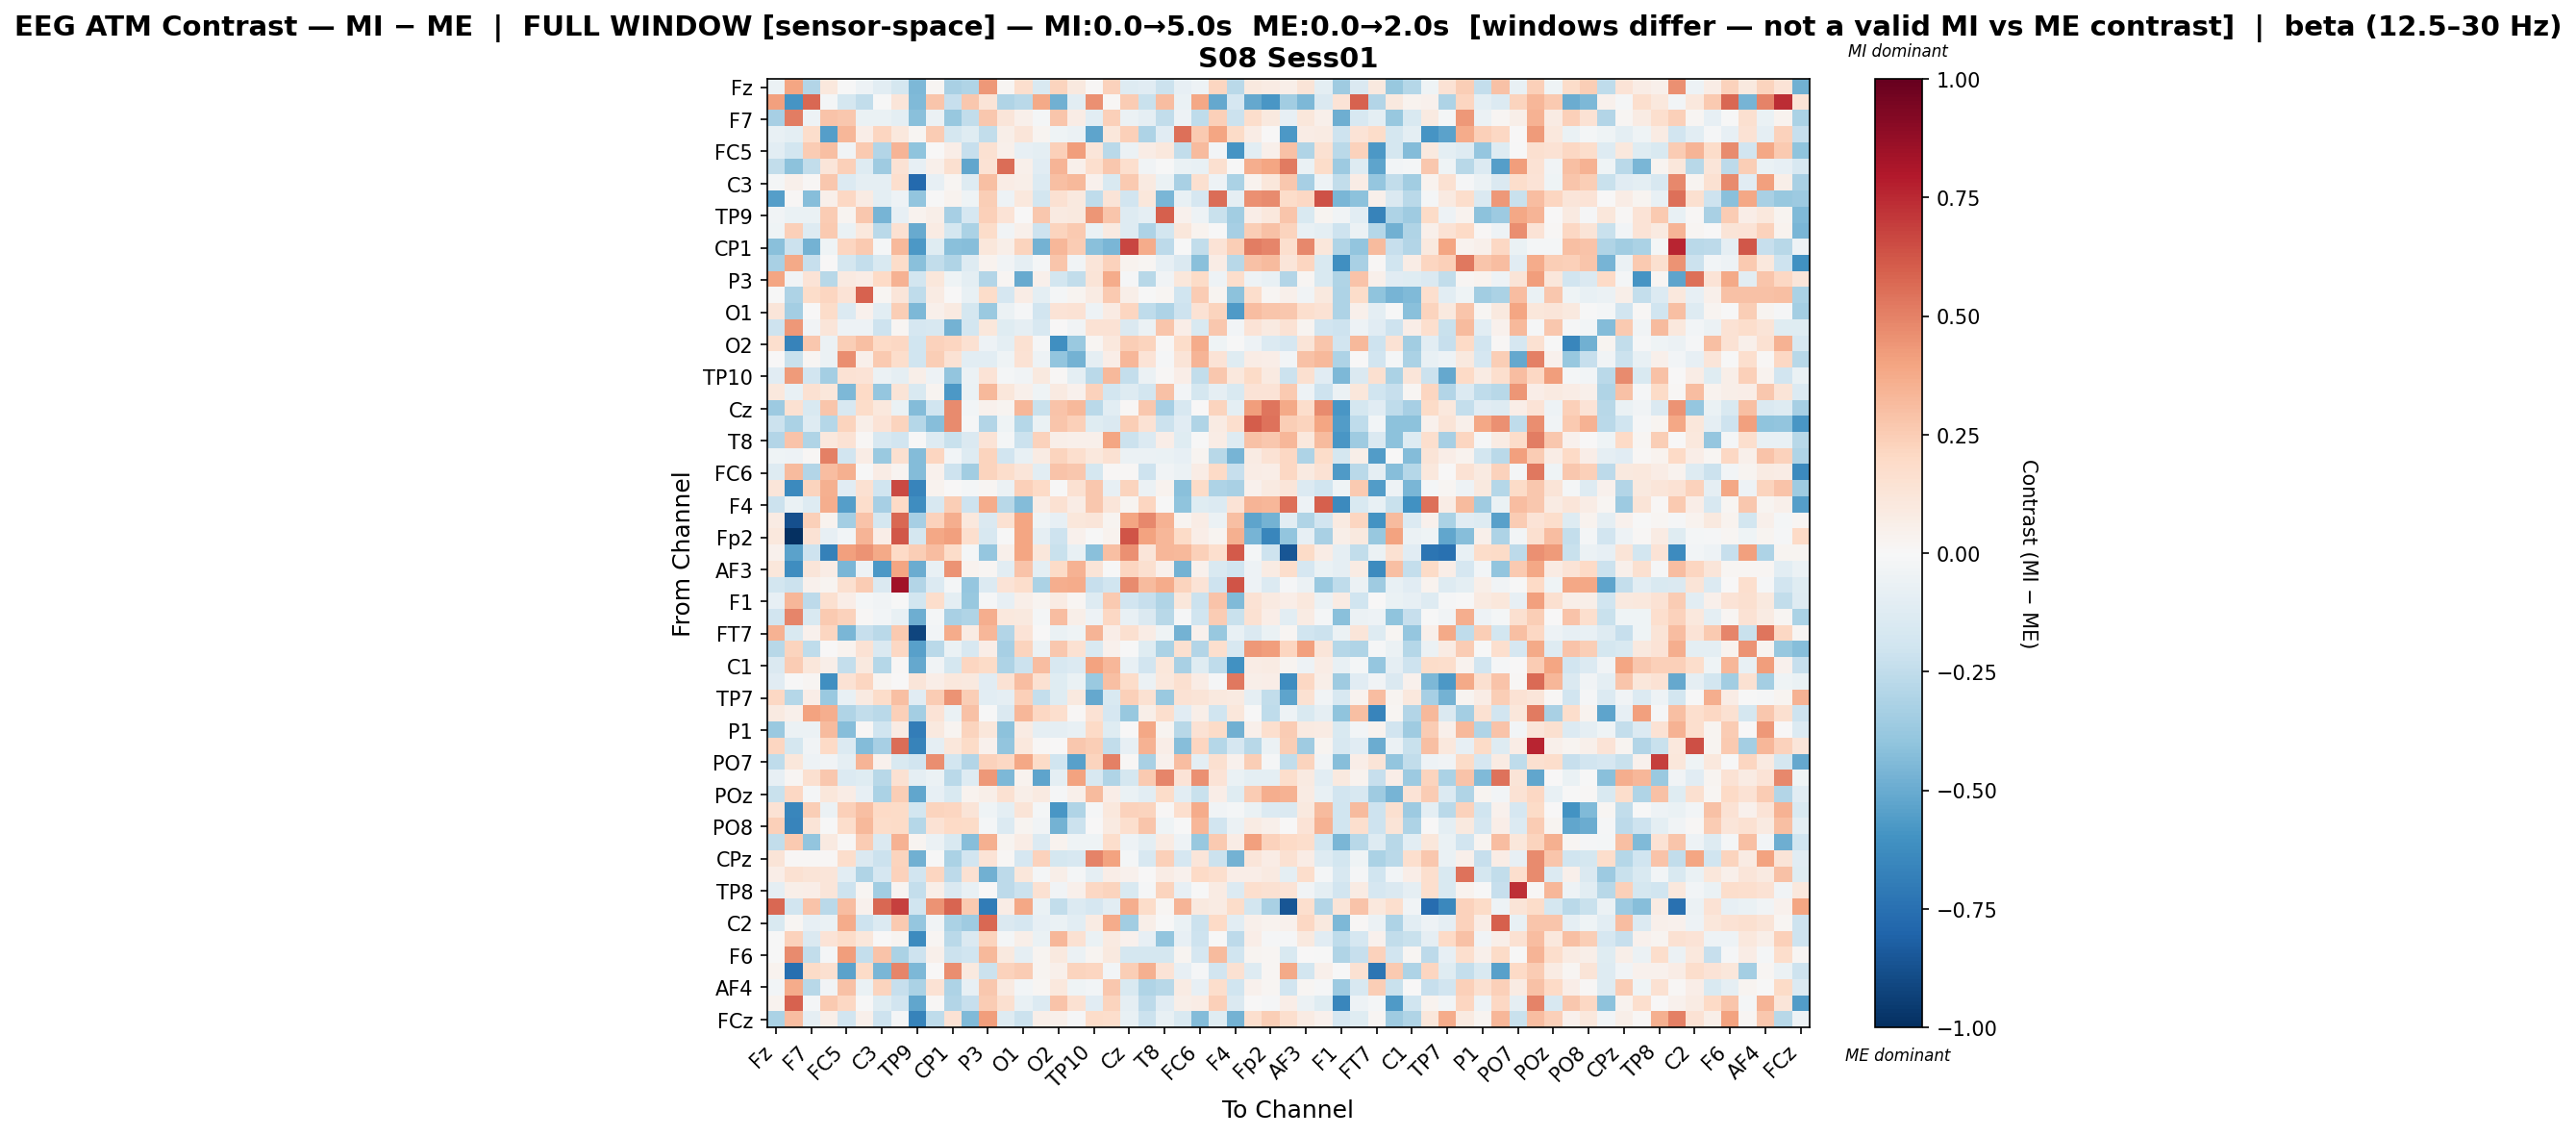

Source data for this figure (header and first rows):
, Fz, F3, F7, FT9, FC5, FC1, C3, T7, TP9, CP5, CP1, Pz, P3, P7, O1, Oz, O2, P8, TP10, CP6, Cz, C4, T8
Fz, -0.05746, 0.3963, -0.2894, 0.1082, -0.002702, -0.05229, -0.1073, -0.1787, -0.4525, 0.01703, -0.3229, -0.2983, 0.4337, 0.01654, 0.1705, -0.1538, 0.2221, 0.09728, 0.01492, 0.2287, -0.1288, -0.1124, -0.2143
F3, 0.4113, -0.5906, 0.5748, -0.01678, -0.1736, -0.2487, -0.004243, 0.1232, -0.4383, 0.2785, -0.23, 0.2682, 0.1316, -0.2994, -0.2709, 0.3756, -0.48, -0.1028, 0.4563, 0.008313, 0.2528, -0.2257, 0.31
F7, -0.3335, 0.5094, -0.0531, 0.2851, 0.2677, -0.06352, -0.06368, -0.09593, -0.4179, -0.05624, -0.3817, -0.2474, 0.2668, 0.1245, 0.05421, -0.02072, 0.276, 0.07783, -0.1064, 0.2406, -0.06079, -0.08619, -0.2452
FT9, -0.07636, -0.09959, 0.1743, -0.5499, 0.3307, 0.06922, 0.2119, 0.1067, 0.02342, 0.2524, -0.172, -0.1235, -0.2493, 0.05897, 0.1244, 0.02615, -0.04482, -0.05609, -0.5285, 0.1143, 0.2354, -0.3118, -0.111
FC5, -0.1057, -0.187, 0.2578, 0.3013, -0.03493, 0.2582, -0.2892, 0.3365, -0.406, 0.002582, 0.07017, -0.2273, 0.1526, 0.05194, -0.08073, -0.09497, 0.2404, 0.4173, 0.1212, -0.2722, -0.06041, 0.07806, 0.1084
FC1, -0.2429, -0.4119, -0.2424, 0.1204, 0.2405, -0.1307, -0.3557, 0.1411, -0.08335, 0.04845, 0.159, -0.5193, 0.1424, 0.5624, 0.04779, -0.1141, 0.3409, 0.054, 0.1719, 0.2671, 0.1643, -0.0337, -0.001819
C3, -0.01903, 0.05353, 0.01411, 0.27, -0.133, -0.08656, -0.09135, 0.1648, -0.779, -0.08115, 0.01987, -0.1309, 0.3006, 0.07535, 0.06201, -0.1379, 0.2991, 0.3251, 0.0438, -0.156, 0.2628, 0.08996, -0.06336
T7, -0.5522, 0.01104, -0.4275, 0.04963, 0.2087, 0.08337, -0.09921, -0.05376, -0.3966, -0.007181, 0.03234, -0.04066, 0.2453, -0.05221, 0.1082, -0.1852, 0.1524, 0.09478, -0.2517, 0.13, -0.1904, 0.1134, -0.4551
TP9, -0.03271, -0.06638, -0.06343, 0.254, 0.02962, 0.2658, -0.4635, -0.08002, 0.03369, 0.05709, -0.3319, -0.1679, 0.235, 0.1339, 0.005845, 0.2733, 0.08914, 0.09503, 0.4437, 0.2788, -0.1255, -0.08972, 0.597
CP5, -0.04617, 0.2388, -0.1259, 0.2579, -0.06331, 0.1072, -0.2679, 0.154, -0.5017, 0.07869, -0.1733, -0.3151, 0.1808, -0.03658, 0.04824, -0.2073, 0.2192, 0.2608, -0.06907, 0.08834, -0.1308, -0.3124, -0.1875
CP1, -0.4182, -0.2182, -0.4721, -0.04308, 0.2113, 0.261, -0.02218, 0.3214, -0.5756, -0.124, -0.4149, -0.4243, 0.1153, 0.05995, 0.2232, -0.4755, 0.3313, 0.253, -0.4187, -0.4538, 0.6698, 0.3739, -0.2645
Pz, -0.3275, 0.381, -0.2273, 0.003178, -0.1783, -0.2381, -0.1554, 0.1836, -0.4147, -0.2454, -0.3008, -0.1296, 0.03875, -0.03679, -0.08859, -0.0193, 0.2785, -0.03818, 0.1187, 0.2311, 0.03872, 0.02172, -0.08286
P3, 0.3931, -0.03167, 0.1371, -0.2764, 0.08653, 0.07763, 0.1981, 0.3481, -0.1867, 0.1172, -0.04349, -0.09677, -0.2913, 0.01766, -0.5052, 0.05176, -0.1819, -0.2493, 0.1273, 0.3713, -0.00878, -0.2771, -0.03891
P7, -0.0003205, -0.3071, 0.1822, 0.2149, 0.135, 0.593, 0.01563, 0.1227, -0.2538, 0.08522, 0.001192, -0.07084, 0.186, -0.1641, 0.07512, -0.09517, -0.01592, 0.02783, 0.07962, 0.2643, 0.06035, -0.004632, 0.02132
O1, 0.1218, -0.3361, 0.006612, 0.1826, -0.1393, 0.04433, -0.1047, 0.2451, -0.4457, 0.0521, 0.08945, -0.1735, -0.3728, -0.05567, -0.01452, -0.1901, 0.1331, 0.1459, -0.05367, 0.0838, 0.2116, -0.2529, -0.3104
Oz, -0.2053, 0.4307, -0.03754, 0.1231, -0.05132, -0.05218, -0.2083, 0.01856, -0.1708, -0.159, -0.4736, -0.1869, 0.1097, -0.1177, -0.09354, -0.1637, 0.001339, -0.03241, 0.141, 0.144, -0.1452, -0.05555, 0.2801
O2, 0.1694, -0.6699, 0.2677, -0.0552, 0.2451, 0.2985, 0.2013, 0.2068, -0.1963, 0.2305, 0.2147, 0.1546, -0.04796, -0.09475, 0.1496, -0.01041, -0.6121, -0.3689, 0.02209, 0.1062, 0.2484, 0.2201, 0.009102
P8, 0.005659, -0.2202, 0.02253, -0.05881, 0.466, 0.05049, 0.2611, 0.177, -0.1987, 0.2496, 0.1455, -0.1045, -0.1077, -0.04206, 0.1433, -0.05439, -0.3979, -0.4741, -0.09116, 0.06556, 0.3306, 0.1366, -0.01255
TP10, -0.1137, 0.4296, -0.19, -0.3426, 0.1469, 0.1369, -0.06226, -0.0928, 0.05837, -0.04963, -0.3938, -0.06177, 0.1403, -0.01878, -0.03783, 0.095, 0.01148, -0.09927, -0.266, 0.3244, -0.2406, -0.05584, 0.0131
CP6, 0.1089, -0.07194, 0.1522, 0.1135, -0.4506, 0.2004, -0.3853, 0.1292, -0.1495, 0.024, -0.5743, -0.06604, 0.3251, 0.1172, 0.05111, -0.03908, 0.08725, 0.04142, 0.2269, -0.1871, -0.1321, -0.1835, 0.296
Cz, -0.365, 0.1511, -0.1523, 0.281, -0.162, 0.1798, 0.1081, -0.06508, -0.4304, -0.197, 0.4708, -0.02519, 0.0442, 0.02842, 0.3335, -0.2191, 0.289, 0.3239, -0.2726, -0.105, 0.01234, 0.2706, -0.3323
C4, -0.2143, -0.3156, -0.1298, -0.2861, 0.2193, 0.06106, 0.1351, 0.2199, -0.2873, -0.4257, 0.4688, -0.01157, -0.2891, -0.04228, -0.2819, -0.06593, 0.274, 0.2378, -0.1235, -0.1481, 0.2441, 0.1477, -0.2127
T8, -0.2931, 0.287, -0.302, 0.1035, 0.1421, 0.01405, -0.164, -0.1931, -0.003445, -0.1269, -0.2207, -0.1466, 0.1359, -0.02261, -0.2153, 0.2315, 0.05759, 0.05032, 0.05196, 0.3958, -0.2175, -0.1336, 0.06695
FT10, -0.04026, -0.05381, 0.01196, 0.5027, -0.1902, 0.07183, -0.3732, 0.1621, -0.4315, 0.2136, -0.0285, -0.1281, 0.2219, -0.1898, -0.07373, 0.07935, 0.219, 0.1702, 0.1022, 0.1516, -0.06225, -0.05542, -0.06932
FC6, -0.1308, 0.3175, -0.2944, 0.3088, 0.3546, -0.004207, 0.07045, 0.02993, -0.4341, 0.04478, -0.2096, -0.3494, 0.2192, 0.1736, 0.1244, -0.1053, 0.2858, 0.2666, -0.1725, 0.01464, 0.01276, -0.2038, -0.03383
FC2, 0.1187, -0.6355, 0.2191, 0.3531, -0.1141, 0.1486, -0.2, 0.659, -0.6634, 0.03196, 0.004765, -0.01996, 0.02005, -0.06127, 0.2391, 0.1999, -0.00489, 0.1541, 0.2695, -0.08414, 0.2236, -0.06205, 0.03412
F4, -0.2178, -0.06963, -0.1299, 0.3651, -0.5475, 0.1774, -0.3351, 0.1987, -0.6246, -0.1636, 0.249, -0.208, 0.3678, -0.2782, -0.4358, 0.07553, 0.1508, 0.07494, 0.2703, 0.1193, 0.02871, 0.2145, -0.001452
F8, 0.08142, -0.8807, 0.2399, 0.03662, -0.3394, 0.285, -0.1792, 0.5764, -0.3318, 0.2294, 0.3599, 0.1028, -0.1468, 0.1518, 0.3974, -0.04503, -0.08023, 0.1156, 0.1229, 0.02825, 0.3959, 0.4823, 0.348
Fp2, 0.1033, -1.0, 0.1407, -0.08378, -0.02637, 0.3422, 0.06721, 0.6221, -0.1746, 0.3897, 0.4115, 0.1648, -0.1614, -0.007635, 0.3965, -0.09028, -0.2073, 0.04434, -0.0001442, 0.03715, 0.6275, 0.4046, 0.3313
AF7, 0.03958, -0.5328, -0.2036, -0.6756, 0.4079, 0.4507, 0.3804, 0.2007, 0.2463, 0.3116, 0.1812, -0.02327, -0.3859, 0.05407, 0.395, 0.1151, -0.2221, -0.07274, -0.421, 0.2975, 0.4602, 0.1188, 0.3317
AF3, 0.1153, -0.6174, 0.1177, 0.07139, -0.4538, -0.05403, -0.5725, 0.3956, -0.5, -0.07636, 0.4503, 0.03348, 0.0177, -0.1016, 0.2876, -0.09795, 0.191, 0.3491, 0.1296, -0.004137, 0.2156, 0.164, 0.0435
AFz, -0.1852, -0.2155, 0.04312, 0.02568, 0.1576, 0.2533, -0.1423, 0.8401, -0.2896, -0.1346, -0.02099, -0.3893, -0.1383, 0.1341, 0.1796, -0.3189, 0.366, 0.3744, -0.2301, -0.202, 0.4702, 0.3125, 0.3687
F1, -0.08406, 0.3304, -0.2635, 0.1568, 0.06763, -0.02116, -0.03552, -0.004437, -0.1875, 0.172, -0.1007, -0.382, -0.01354, -0.08282, 0.05828, 0.03096, 0.08161, 0.01827, -0.1309, 0.26, -0.1913, -0.2327, -0.3011
F5, -0.1911, 0.486, -0.1529, 0.2622, 0.2274, 0.01379, -0.03103, -0.07572, -0.4883, -0.01611, -0.3251, -0.2976, 0.3654, 0.1064, 0.09861, -0.0184, 0.3049, 0.05979, -0.0484, 0.2107, -0.07461, -0.1427, -0.274
FT7, 0.3443, -0.1562, 0.04416, 0.2185, -0.4598, -0.2293, -0.2722, 0.2589, -0.9166, -0.02401, 0.3673, 0.07962, 0.3309, -0.2908, 0.1333, 0.005198, -0.06825, -0.04333, 0.3401, 0.06734, 0.1615, 0.07726, -0.04511
FC3, -0.2757, 0.22, -0.2528, 0.001468, 0.03182, 0.1437, -0.1472, 0.2077, -0.5403, -0.2692, -0.06633, -0.1576, 0.06371, -0.3307, 0.2215, -0.05645, 0.2713, 0.1531, -0.1556, 0.04293, -0.006288, -0.1218, -0.3191
C1, -0.1462, 0.2552, 0.1166, 0.06008, -0.2348, 0.09974, -0.2843, 0.01089, -0.5114, -0.03326, -0.1758, 0.2162, 0.1893, -0.3085, -0.2184, 0.3081, -0.1611, -0.1391, 0.3999, 0.3352, -0.07376, -0.191, 0.1126
C5, -0.1162, -0.001828, 0.01971, -0.6099, 0.1475, 0.215, 0.02921, 0.006672, 0.1234, 0.06644, 0.1083, 0.09565, -0.1166, 0.1428, 0.3117, 0.1529, -0.123, -0.06748, -0.3676, 0.3019, 0.185, -0.05652, 0.1039
TP7, 0.2076, -0.2888, 0.06606, -0.3695, -0.07526, 0.08851, 0.1847, 0.3016, -0.1127, 0.2534, 0.4496, 0.2427, -0.1064, -0.09139, 0.2413, -0.242, -0.1217, 0.09825, -0.5126, -0.149, 0.2411, 0.1561, -0.3713
CP3, 0.08802, 0.05288, 0.3996, 0.3625, -0.2977, -0.2493, -0.2662, 0.2418, -0.337, 0.139, -0.06771, 0.2914, -0.001566, -0.1408, 0.3301, 0.2037, 0.1641, 0.01166, 0.1449, -0.1648, -0.3812, 0.06095, 0.1646
P1, -0.37, -0.0604, -0.06003, 0.319, -0.4226, 0.01346, -0.1959, 0.07911, -0.6899, 0.1009, 0.02754, 0.2225, 0.1156, -0.4121, 0.07853, -0.08944, -0.09242, -0.0772, 0.1988, -0.1203, 0.007157, 0.387, 0.0241
P5, 0.2169, -0.1797, -0.03798, 0.1979, -0.1397, -0.4373, -0.3354, 0.5586, -0.6711, -0.08715, 0.1104, 0.1879, 0.04427, -0.3938, 0.1028, 0.01024, 0.006375, 0.2682, 0.2438, -0.25, -0.08537, 0.3445, 0.06863
PO7, -0.2576, 0.1164, -0.05377, -0.03458, -0.08854, 0.3407, 0.0457, -0.1504, -0.1946, 0.4663, -0.1836, -0.295, 0.2267, 0.2036, 0.3887, 0.1939, -0.197, -0.54, 0.2219, 0.5044, 0.01005, -0.3276, 0.0402
PO3, -0.08327, 0.01879, 0.1579, 0.2692, -0.1389, -0.1196, -0.2751, 0.1511, -0.08946, -0.06062, -0.2693, -0.13, 0.4325, -0.4457, 0.03561, -0.5243, -0.09595, 0.4016, -0.1614, -0.3038, -0.1723, 0.2639, 0.4854
POz, -0.2264, 0.2056, -0.0197, 0.1119, 0.07743, -0.08145, -0.3133, 0.2492, -0.5185, -0.08333, -0.1525, 0.03455, 0.06137, 0.1494, 0.06181, 0.08643, -0.01054, 0.05308, 0.3154, 0.06313, -0.06992, -0.1067, 0.1873
PO4, 0.1462, -0.6514, 0.2476, -0.05706, 0.2346, 0.2977, 0.1956, 0.1948, -0.1838, 0.2221, 0.2182, 0.1283, -0.04192, -0.0989, 0.1267, -0.0181, -0.5816, -0.2987, -0.008695, 0.1042, 0.2285, 0.2224, 0.008783
PO8, 0.2354, -0.6568, 0.127, -0.005981, 0.1793, 0.3228, 0.1828, 0.1902, -0.2865, 0.1416, 0.1975, 0.1903, -0.02306, -0.1352, 0.02626, -0.03287, -0.4724, -0.2164, 0.001211, 0.09053, 0.1705, 0.2769, -0.04127
P2, -0.2499, 0.2595, -0.3915, 0.08933, 0.01084, 0.2559, -0.1483, 0.3495, 0.03073, -0.05962, -0.1491, -0.4297, 0.3576, 0.02527, 0.0746, -0.1338, 0.0377, -0.04166, -0.04476, 0.1738, -0.04989, -0.09734, 0.07992
CPz, 0.1303, 0.01176, 0.0153, 0.009273, 0.1727, -0.1455, -0.2147, 0.2219, -0.481, -0.0004992, -0.3151, -0.1914, 0.1399, 0.008966, -0.1673, 0.2268, -0.1776, -0.1629, 0.4997, 0.4009, -0.01964, -0.1565, 0.2367
CP4, 0.06365, 0.1496, 0.1321, 0.1187, -0.1079, -0.2987, -0.1688, 0.2308, -0.1885, 0.2124, -0.2621, 0.1487, -0.4803, -0.258, 0.111, -0.01573, 0.06157, -0.01957, -0.08837, 0.06453, 0.04418, 0.00297, 0.07714
TP8, -0.08927, 0.05953, 0.0655, 0.1185, -0.2072, 0.01779, -0.3502, 0.02534, -0.2353, 0.05548, -0.1411, -0.07703, 0.001003, -0.2619, -0.2114, 0.1514, -0.03391, 0.05059, 0.2092, 0.2214, -0.1508, -0.01227, 0.2199
C6, 0.5744, -0.1904, 0.2882, -0.2684, 0.3049, 0.04652, 0.5753, 0.682, -0.202, 0.4499, 0.5798, 0.2612, -0.7, 0.07179, 0.39, -0.06292, -0.2482, -0.1343, -0.1673, -0.1054, 0.3666, 0.1824, 0.01756
C2, -0.1532, 0.01962, -0.08381, -0.06608, 0.3727, -0.2098, -0.1371, 0.2647, -0.389, -0.03396, -0.3134, -0.3561, 0.575, -0.1439, -0.1684, -0.0786, -0.06552, -0.1036, 0.08243, 0.3695, -0.3512, 0.05987, -0.004404
FT8, -0.005576, 0.2296, -0.1481, 0.1331, 0.1865, 0.117, 0.001409, 0.03003, -0.6309, 0.02074, -0.2697, -0.1437, 0.2192, -0.01757, 0.05774, -0.06964, 0.3315, 0.1551, -0.06627, 0.0902, 0.0466, -0.07987, -0.3973
F6, -0.007101, 0.4709, -0.2449, -0.02159, 0.4142, -0.2398, 0.2841, -0.318, -0.2107, 0.05217, -0.2139, -0.2012, 0.3265, 0.09403, -0.09198, 0.03076, 0.0977, -0.05646, 0.03073, 0.1002, -0.177, -0.175, -0.1736
AF8, 0.03736, -0.7541, 0.1878, 0.1574, -0.5343, 0.195, -0.4567, 0.4874, -0.4528, 0.002304, 0.4618, 0.09893, -0.211, 0.2311, 0.2526, 0.0268, 0.04981, 0.2239, 0.2122, -0.02757, 0.2459, 0.3566, 0.1356
AF4, -0.02438, 0.3712, -0.281, -0.03489, 0.2922, -0.06689, 0.22, -0.227, -0.3199, 0.1461, -0.3099, -0.08205, 0.2701, 0.0916, -0.02833, 0.02115, 0.1045, -0.04225, -0.02985, 0.2698, -0.1535, -0.2972, -0.2765
F2, 0.03458, 0.5867, -0.02319, 0.2643, 0.2045, -0.001392, -0.1229, -0.1925, -0.5198, 0.01156, -0.2916, -0.2287, 0.2501, 0.159, -0.07313, -0.1334, 0.2846, 0.1545, -0.1163, 0.2243, -0.08686, -0.2607, -0.1096
FCz, -0.3137, 0.3091, -0.09238, 0.05536, -0.1921, 0.04806, -0.2064, -0.01688, -0.668, -0.2576, 0.1441, -0.4383, 0.4186, -0.1316, -0.211, 0.05935, 0.04709, -0.008756, 0.1848, 0.1763, -0.07215, -0.217, -0.07456
